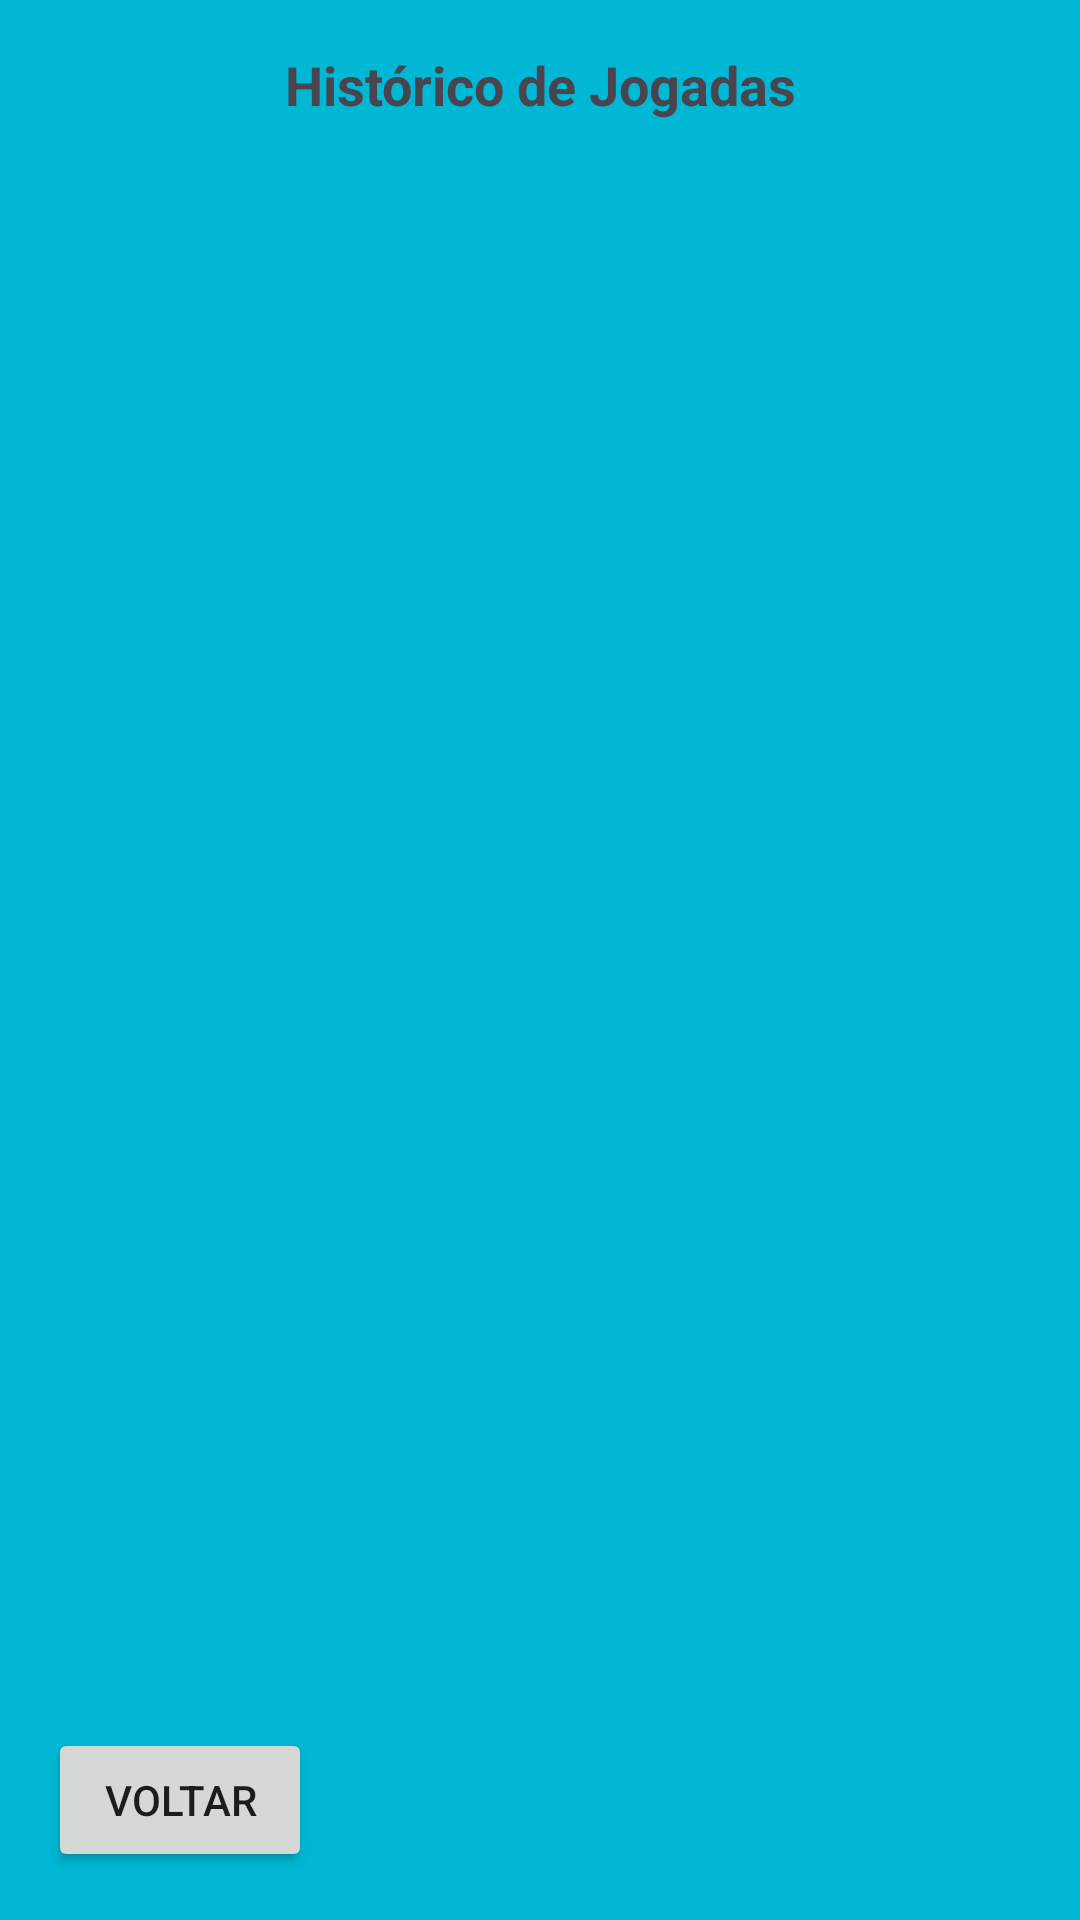

Android layout source for this screen:
<!-- AndroidManifest.xml: application theme Theme.Jokenpo -->
<!-- res/layout/activity_historico.xml -->
<?xml version="1.0" encoding="utf-8"?>
<LinearLayout xmlns:android="http://schemas.android.com/apk/res/android"
    xmlns:tools="http://schemas.android.com/tools"
    android:layout_width="match_parent"
    android:layout_height="match_parent"
    android:orientation="vertical"
    android:padding="16dp"
    tools:context=".ActivityHistorico">

    <TextView
        android:id="@+id/textViewHistorico"
        android:layout_width="match_parent"
        android:layout_height="wrap_content"
        android:textSize="18sp"
        android:textStyle="bold"
        android:gravity="center_horizontal"
        android:layout_marginBottom="16dp"
        android:text="Histórico de Jogadas" />

    <ListView
        android:id="@+id/listViewHistorico"
        android:layout_width="match_parent"
        android:layout_height="0dp"
        android:layout_weight="1"
        android:divider="@android:color/black"
        android:dividerHeight="1dp" />

    <Button
        android:id="@+id/buttonVoltar"
        android:layout_width="wrap_content"
        android:layout_height="wrap_content"
        android:text="Voltar" />

</LinearLayout>
<!-- resources referenced by this layout -->
<resources>
  <style name="Theme.Jokenpo" parent="Base.Theme.Jokenpo" />
  <style name="Base.Theme.Jokenpo" parent="Theme.Material3.DayNight.NoActionBar">
          
          
          <item name="android:background">@color/blueA700</item>
      </style>
  <color name="blueA700">#00B8D4</color>
</resources>
